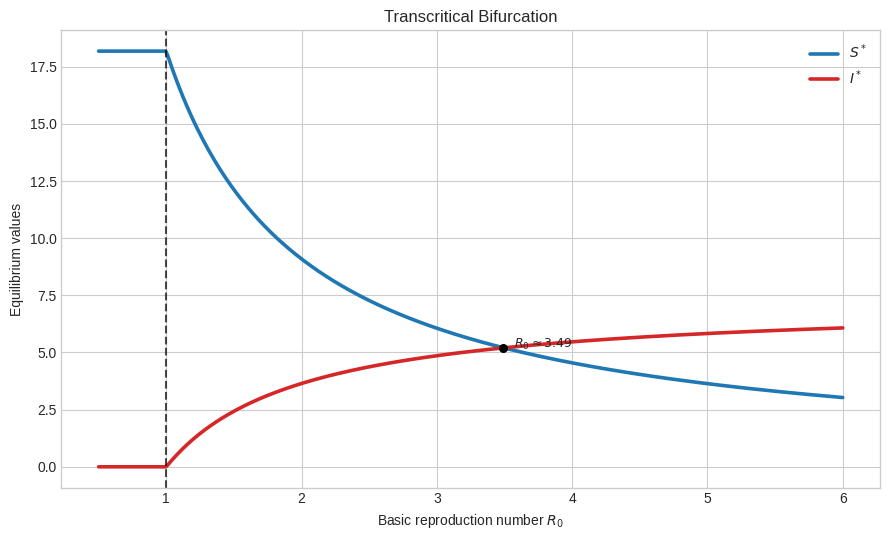
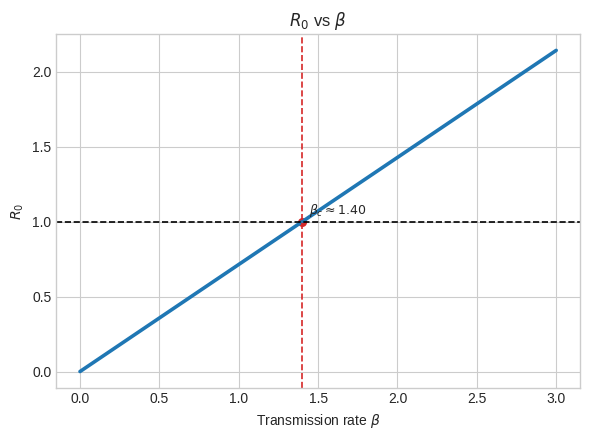
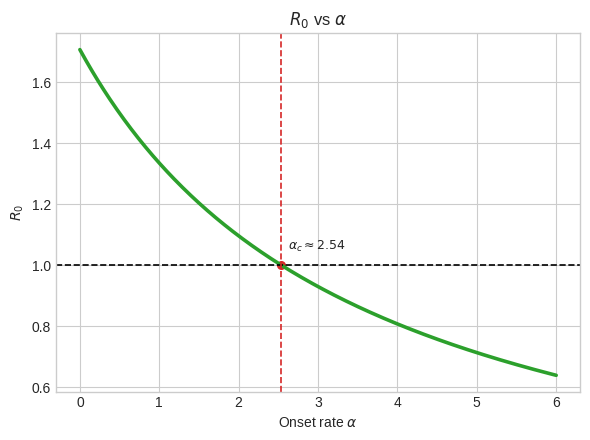
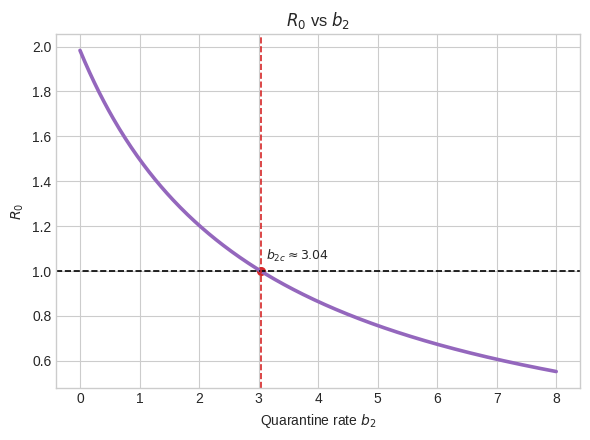
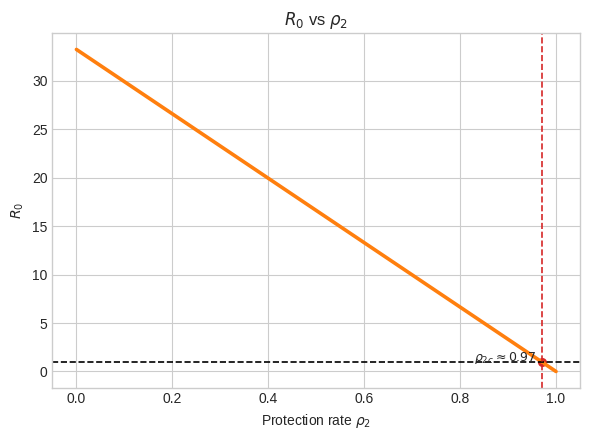
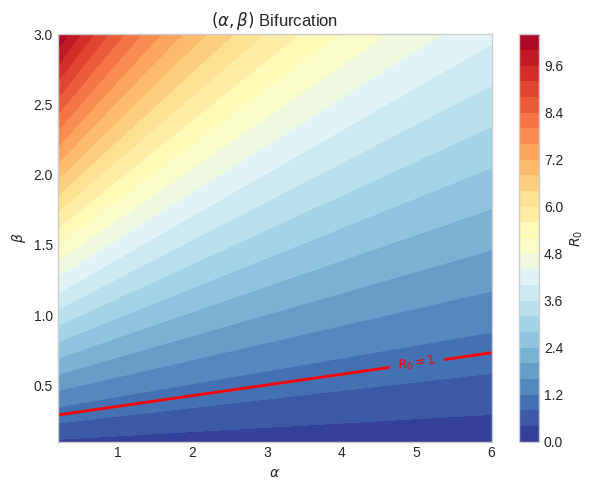
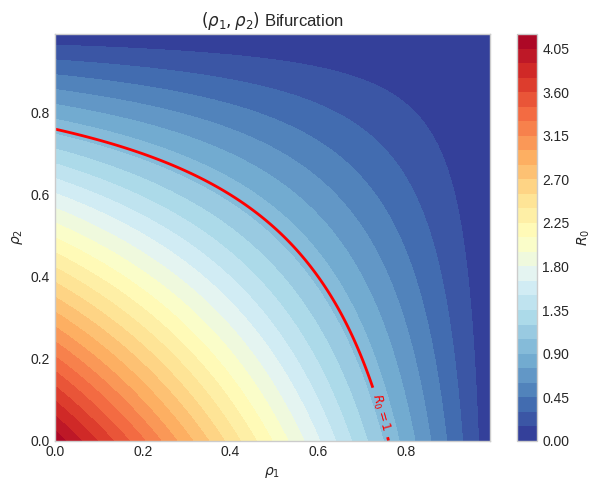
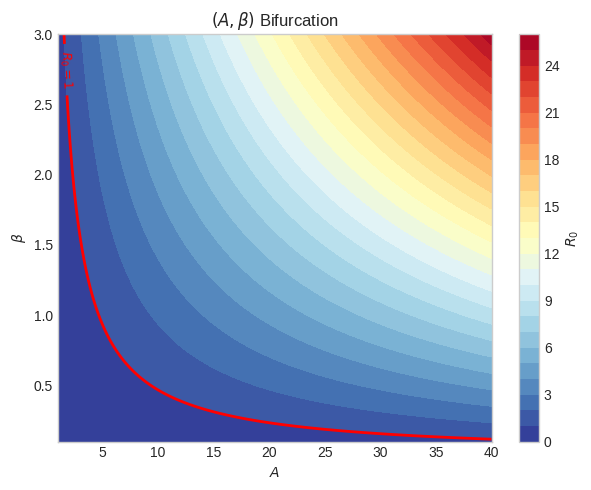
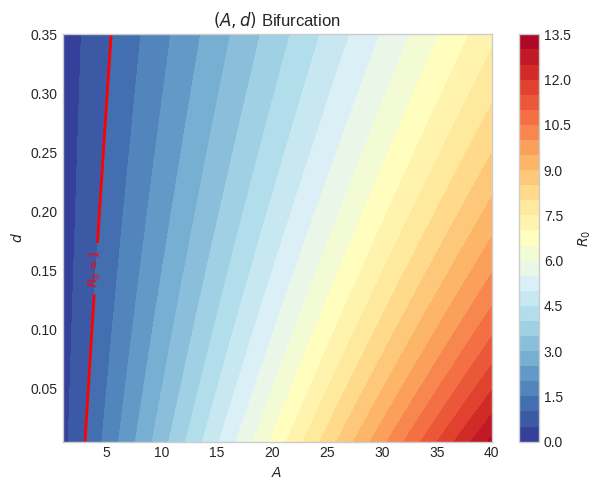
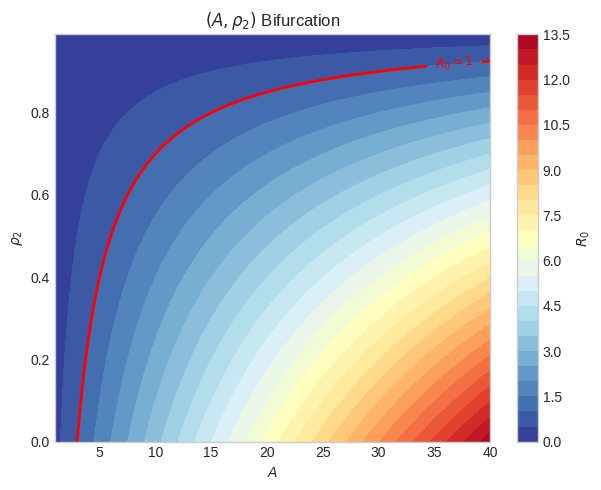
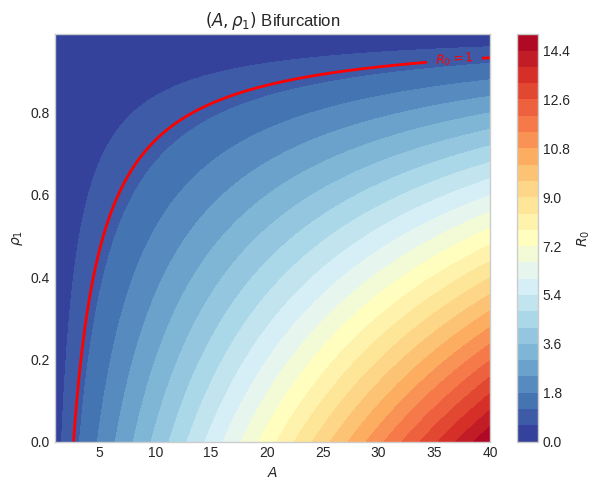
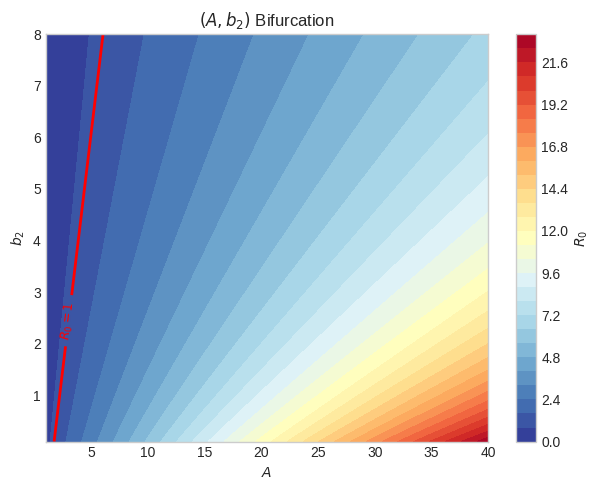
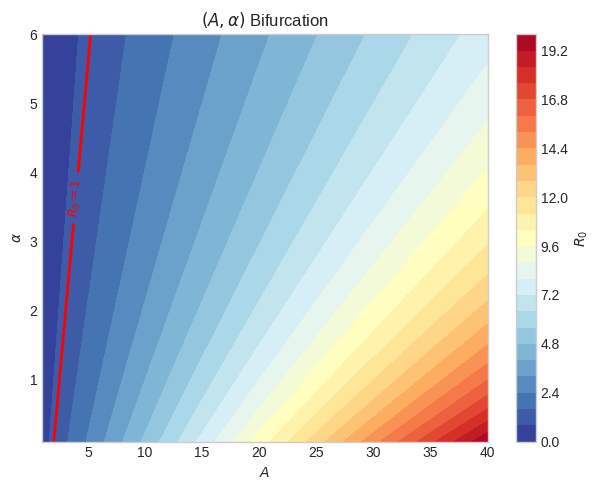
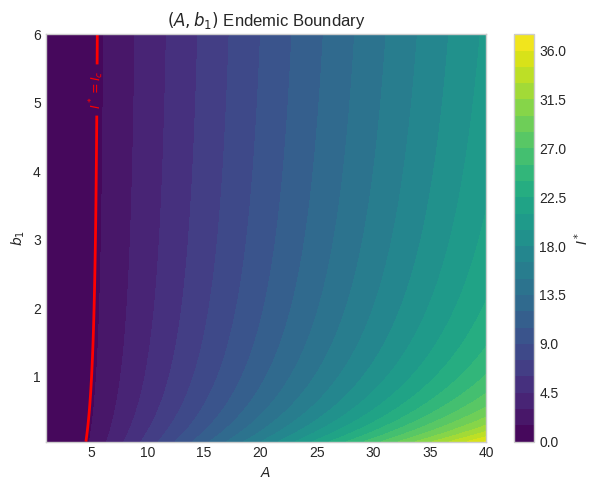
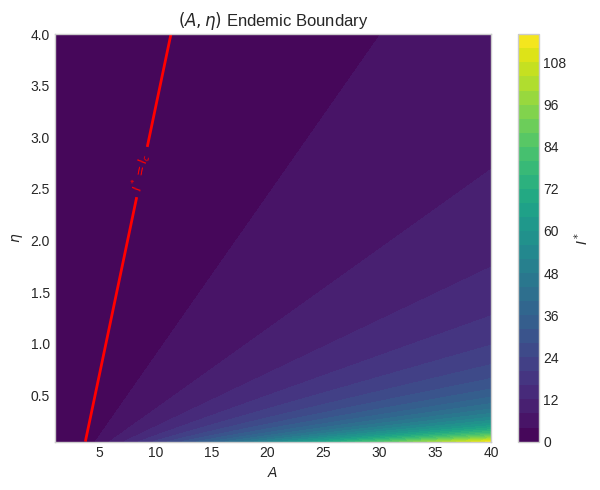
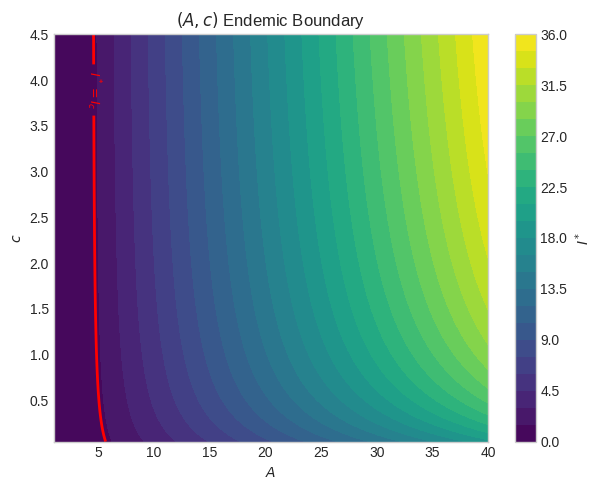

These figures' Python source, in order:
import numpy as np
import matplotlib.pyplot as plt
from scipy.stats import spearmanr

plt.style.use("seaborn-v0_8-whitegrid")

# -----------------------------
# Core model functions (uploaded LaTeX model)
# -----------------------------
def R0_value(A, beta, rho1, rho2, d, p, M, b2, alpha, sigma):
    num = A * beta * (1 - rho1) * (1 - rho2)
    den = (d + p * M) * (b2 + alpha + sigma + d)
    return num / den


def I_star_value(A, beta, rho1, rho2, d, p, M, b2, alpha, sigma, b1, c, eta, delta):
    R0 = R0_value(A, beta, rho1, rho2, d, p, M, b2, alpha, sigma)
    if R0 <= 1:
        return 0.0
    S_dfe = A / (d + p * M)
    S_star = S_dfe / R0
    E_star = (A - (d + p * M) * S_star) / (b2 + alpha + sigma + d)
    mult = (alpha + (c * b2) / (b1 + c + d)) / (eta + d + delta)
    I_star = E_star * mult
    return max(0.0, I_star)


# Baseline parameters for plotting surfaces
BASE = {
    "A": 10.0,
    "beta": 1.4,
    "rho1": 0.2,
    "rho2": 0.1,
    "d": 0.05,
    "p": 0.1,
    "M": 5.0,
    "b1": 0.8,
    "b2": 3.04,
    "alpha": 2.54,
    "sigma": 0.5,
    "c": 0.6,
    "eta": 0.7,
    "delta": 0.1,
}


def savefig(name):
    plt.tight_layout()
    plt.savefig(name, dpi=300, bbox_inches="tight")
    plt.close()


# -----------------------------
# 1) Transcritical bifurcation
# -----------------------------
R = np.linspace(0.5, 6.0, 400)
A = BASE["A"]
d = BASE["d"]
p = BASE["p"]
M = BASE["M"]
b2 = BASE["b2"]
alpha = BASE["alpha"]
sigma = BASE["sigma"]
b1 = BASE["b1"]
c = BASE["c"]
eta = BASE["eta"]
delta = BASE["delta"]

S_dfe = A / (d + p * M)
S_star = np.where(R <= 1, S_dfe, S_dfe / R)
E_star = np.where(R <= 1, 0.0, (A - (d + p * M) * (S_dfe / R)) / (b2 + alpha + sigma + d))
ratio = (alpha + (c * b2) / (b1 + c + d)) / (eta + d + delta)
I_star = E_star * ratio

plt.figure(figsize=(9, 5.5))
plt.plot(R, S_star, lw=2.6, color="#1f77b4", label=r"$S^*$")
plt.plot(R, I_star, lw=2.6, color="#d62728", label=r"$I^*$")
plt.axvline(1.0, color="k", ls="--", lw=1.5, alpha=0.7)
idx = np.argmin(np.abs(S_star - I_star))
plt.scatter([R[idx]], [S_star[idx]], color="black", s=30, zorder=5)
plt.text(R[idx] + 0.08, S_star[idx], fr"$R_0\approx{R[idx]:.2f}$", fontsize=9)
plt.xlabel(r"Basic reproduction number $R_0$")
plt.ylabel("Equilibrium values")
plt.title("Transcritical Bifurcation")
plt.legend()
savefig("BifurCordi.png")


# -----------------------------
# 2) R0 vs beta (threshold near 1.40)
# -----------------------------
A = 10.0
rho1, rho2 = 0.2, 0.1
d, p, M = 0.05, 0.1, 5.0
b2, alpha, sigma = 3.04, 2.54, 12.697  # tuned for beta_crit ~ 1.40
beta = np.linspace(0.0, 3.0, 400)
Rbeta = R0_value(A, beta, rho1, rho2, d, p, M, b2, alpha, sigma)
beta_crit = (d + p * M) * (b2 + alpha + sigma + d) / (A * (1 - rho1) * (1 - rho2))

plt.figure(figsize=(6, 4.5))
plt.plot(beta, Rbeta, color="#1f77b4", lw=2.6)
plt.axhline(1, color="k", ls="--", lw=1.2)
plt.axvline(beta_crit, color="#d62728", ls="--", lw=1.2)
plt.scatter([beta_crit], [1], color="#d62728", s=30)
plt.text(beta_crit + 0.04, 1.05, fr"$\beta_c\approx{beta_crit:.2f}$", fontsize=9)
plt.xlabel(r"Transmission rate $\beta$")
plt.ylabel(r"$R_0$")
plt.title(r"$R_0$ vs $\beta$")
savefig("R_beta_coord.png")


# -----------------------------
# 3) R0 vs alpha (threshold near 2.54)
# -----------------------------
A = 10.0
rho1, rho2 = 0.2, 0.1
d, p, M = 0.05, 0.1, 5.0
b2, sigma, beta0 = 3.04, 0.5, 0.468  # tuned for alpha_crit ~ 2.54
alpha_grid = np.linspace(0.0, 6.0, 400)
Ralpha = R0_value(A, beta0, rho1, rho2, d, p, M, b2, alpha_grid, sigma)
alpha_crit = A * beta0 * (1 - rho1) * (1 - rho2) / (d + p * M) - b2 - sigma - d

plt.figure(figsize=(6, 4.5))
plt.plot(alpha_grid, Ralpha, color="#2ca02c", lw=2.6)
plt.axhline(1, color="k", ls="--", lw=1.2)
plt.axvline(alpha_crit, color="#d62728", ls="--", lw=1.2)
plt.scatter([alpha_crit], [1], color="#d62728", s=30)
plt.text(alpha_crit + 0.08, 1.05, fr"$\alpha_c\approx{alpha_crit:.2f}$", fontsize=9)
plt.xlabel(r"Onset rate $\alpha$")
plt.ylabel(r"$R_0$")
plt.title(r"$R_0$ vs $\alpha$")
savefig("R_vs_alpha.png")


# -----------------------------
# 4) R0 vs b2 (threshold near 3.04)
# -----------------------------
b2_grid = np.linspace(0.0, 8.0, 400)
R_b2 = R0_value(A, beta0, rho1, rho2, d, p, M, b2_grid, 2.54, sigma)
b2_crit = A * beta0 * (1 - rho1) * (1 - rho2) / (d + p * M) - 2.54 - sigma - d

plt.figure(figsize=(6, 4.5))
plt.plot(b2_grid, R_b2, color="#9467bd", lw=2.6)
plt.axhline(1, color="k", ls="--", lw=1.2)
plt.axvline(b2_crit, color="#d62728", ls="--", lw=1.2)
plt.scatter([b2_crit], [1], color="#d62728", s=30)
plt.text(b2_crit + 0.08, 1.05, fr"$b_{{2c}}\approx{b2_crit:.2f}$", fontsize=9)
plt.xlabel(r"Quarantine rate $b_2$")
plt.ylabel(r"$R_0$")
plt.title(r"$R_0$ vs $b_2$")
savefig("R_vs_b2Coord.png")


# -----------------------------
# 5) R0 vs rho2 (threshold near 0.97)
# -----------------------------
A = 10.0
rho1 = 0.2
d, p, M = 0.05, 0.1, 5.0
b2, alpha, sigma = 3.04, 2.54, 0.5
beta0 = 14.0  # tuned for rho2_crit ~ 0.97
rho2_grid = np.linspace(0.0, 1.0, 400)
R_rho2 = R0_value(A, beta0, rho1, rho2_grid, d, p, M, b2, alpha, sigma)
rho2_crit = 1 - ((d + p * M) * (b2 + alpha + sigma + d)) / (A * beta0 * (1 - rho1))

plt.figure(figsize=(6, 4.5))
plt.plot(rho2_grid, R_rho2, color="#ff7f0e", lw=2.6)
plt.axhline(1, color="k", ls="--", lw=1.2)
plt.axvline(rho2_crit, color="#d62728", ls="--", lw=1.2)
plt.scatter([rho2_crit], [1], color="#d62728", s=30)
plt.text(max(0.02, rho2_crit - 0.14), 1.05, fr"$\rho_{{2c}}\approx{rho2_crit:.2f}$", fontsize=9)
plt.xlabel(r"Protection rate $\rho_2$")
plt.ylabel(r"$R_0$")
plt.title(r"$R_0$ vs $\rho_2$")
savefig("R_vs_rho2Coord.png")


# -----------------------------
# Helper for 2-parameter heat + boundary
# -----------------------------
def plot_twoparam(filename, x, y, Z, xlabel, ylabel, title, boundary_level=1.0):
    plt.figure(figsize=(6.2, 5.0))
    c = plt.contourf(x, y, Z, levels=28, cmap="RdYlBu_r")
    cb = plt.colorbar(c)
    cb.set_label(r"$R_0$", rotation=90)
    cs = plt.contour(x, y, Z, levels=[boundary_level], colors="red", linewidths=2.0)
    plt.clabel(cs, inline=True, fmt={boundary_level: r"$R_0=1$"}, fontsize=9)
    plt.xlabel(xlabel)
    plt.ylabel(ylabel)
    plt.title(title)
    savefig(filename)


# Common baseline for 2-parameter R0 maps
A0 = BASE["A"]
beta0 = 1.4
rho10 = BASE["rho1"]
rho20 = BASE["rho2"]
d0 = BASE["d"]
p0 = BASE["p"]
M0 = BASE["M"]
b20 = BASE["b2"]
a0 = BASE["alpha"]
s0 = BASE["sigma"]

# 6) alpha vs beta
alpha_v = np.linspace(0.2, 6.0, 220)
beta_v = np.linspace(0.1, 3.0, 220)
AA, BB = np.meshgrid(alpha_v, beta_v)
Z = R0_value(A0, BB, rho10, rho20, d0, p0, M0, b20, AA, s0)
plot_twoparam("alpha_vs_beta_onR.png", AA, BB, Z, r"$\alpha$", r"$\beta$", r"$(\alpha,\beta)$ Bifurcation")

# 7) rho1 vs rho2
rho1_v = np.linspace(0.0, 0.99, 220)
rho2_v = np.linspace(0.0, 0.99, 220)
R1, R2 = np.meshgrid(rho1_v, rho2_v)
Z = R0_value(A0, beta0, R1, R2, d0, p0, M0, b20, a0, s0)
plot_twoparam("rho1_vs_rho2onR.png", R1, R2, Z, r"$\rho_1$", r"$\rho_2$", r"$(\rho_1,\rho_2)$ Bifurcation")

# 8) A vs beta
A_v = np.linspace(1.0, 40.0, 220)
beta_v = np.linspace(0.1, 3.0, 220)
AA, BB = np.meshgrid(A_v, beta_v)
Z = R0_value(AA, BB, rho10, rho20, d0, p0, M0, b20, a0, s0)
plot_twoparam("A_vs_betaonR.png", AA, BB, Z, r"$A$", r"$\beta$", r"$(A,\beta)$ Bifurcation")

# 9) A vs d
A_v = np.linspace(1.0, 40.0, 220)
d_v = np.linspace(0.005, 0.35, 220)
AA, DD = np.meshgrid(A_v, d_v)
Z = R0_value(AA, beta0, rho10, rho20, DD, p0, M0, b20, a0, s0)
plot_twoparam("A_vs_donR.png", AA, DD, Z, r"$A$", r"$d$", r"$(A,d)$ Bifurcation")

# 10) A vs rho2
A_v = np.linspace(1.0, 40.0, 220)
rho2_v = np.linspace(0.0, 0.99, 220)
AA, R2 = np.meshgrid(A_v, rho2_v)
Z = R0_value(AA, beta0, rho10, R2, d0, p0, M0, b20, a0, s0)
plot_twoparam("A_vs_rho2onR.png", AA, R2, Z, r"$A$", r"$\rho_2$", r"$(A,\rho_2)$ Bifurcation")

# 11) A vs rho1
A_v = np.linspace(1.0, 40.0, 220)
rho1_v = np.linspace(0.0, 0.99, 220)
AA, R1 = np.meshgrid(A_v, rho1_v)
Z = R0_value(AA, beta0, R1, rho20, d0, p0, M0, b20, a0, s0)
plot_twoparam("A_vs_rho1onR.png", AA, R1, Z, r"$A$", r"$\rho_1$", r"$(A,\rho_1)$ Bifurcation")

# 12) A vs b2
A_v = np.linspace(1.0, 40.0, 220)
b2_v = np.linspace(0.1, 8.0, 220)
AA, B2 = np.meshgrid(A_v, b2_v)
Z = R0_value(AA, beta0, rho10, rho20, d0, p0, M0, B2, a0, s0)
plot_twoparam("A_vs_b2.png", AA, B2, Z, r"$A$", r"$b_2$", r"$(A,b_2)$ Bifurcation")

# 13) A vs alpha
A_v = np.linspace(1.0, 40.0, 220)
alpha_v = np.linspace(0.1, 6.0, 220)
AA, AL = np.meshgrid(A_v, alpha_v)
Z = R0_value(AA, beta0, rho10, rho20, d0, p0, M0, b20, AL, s0)
plot_twoparam("A_vs_alphaonR.png", AA, AL, Z, r"$A$", r"$\alpha$", r"$(A,\alpha)$ Bifurcation")


# -----------------------------
# For A vs b1 / eta / c using endemic I* contour
# -----------------------------
def plot_Istar_boundary(filename, x_grid, y_grid, xname, yname, title, param_name, threshold=1.0):
    Z = np.zeros_like(x_grid)
    for i in range(x_grid.shape[0]):
        for j in range(x_grid.shape[1]):
            p = BASE.copy()
            p["A"] = x_grid[i, j]
            p[param_name] = y_grid[i, j]
            Z[i, j] = I_star_value(
                p["A"], p["beta"], p["rho1"], p["rho2"], p["d"], p["p"], p["M"],
                p["b2"], p["alpha"], p["sigma"], p["b1"], p["c"], p["eta"], p["delta"]
            )

    plt.figure(figsize=(6.2, 5.0))
    c = plt.contourf(x_grid, y_grid, Z, levels=28, cmap="viridis")
    cb = plt.colorbar(c)
    cb.set_label(r"$I^*$", rotation=90)
    cs = plt.contour(x_grid, y_grid, Z, levels=[threshold], colors="red", linewidths=2.0)
    if len(cs.allsegs[0]) > 0:
        plt.clabel(cs, inline=True, fmt={threshold: r"$I^*=I_c$"}, fontsize=9)
    plt.xlabel(xname)
    plt.ylabel(yname)
    plt.title(title)
    savefig(filename)


A_v = np.linspace(1.0, 40.0, 140)
b1_v = np.linspace(0.05, 6.0, 140)
AA, B1 = np.meshgrid(A_v, b1_v)
plot_Istar_boundary("A_vs_b1onR.png", AA, B1, r"$A$", r"$b_1$", r"$(A,b_1)$ Endemic Boundary", "b1", threshold=1.2)

A_v = np.linspace(1.0, 40.0, 140)
eta_v = np.linspace(0.05, 4.0, 140)
AA, ET = np.meshgrid(A_v, eta_v)
plot_Istar_boundary("A_vs_eta.png", AA, ET, r"$A$", r"$\eta$", r"$(A,\eta)$ Endemic Boundary", "eta", threshold=1.2)

A_v = np.linspace(1.0, 40.0, 140)
c_v = np.linspace(0.05, 4.5, 140)
AA, CC = np.meshgrid(A_v, c_v)
plot_Istar_boundary("A_vs_conR.png", AA, CC, r"$A$", r"$c$", r"$(A,c)$ Endemic Boundary", "c", threshold=1.2)


# -----------------------------
# PRCC-style global sensitivity
# -----------------------------
rng = np.random.default_rng(42)
N = 2500
ranges = {
    "A": (5, 30),
    "beta": (0.3, 2.5),
    "rho1": (0.0, 0.95),
    "rho2": (0.0, 0.98),
    "b2": (0.2, 7.0),
    "alpha": (0.2, 5.5),
    "sigma": (0.05, 2.0),
    "d": (0.01, 0.25),
    "p": (0.02, 0.5),
    "M": (1.0, 12.0),
}

samples = {k: rng.uniform(v[0], v[1], N) for k, v in ranges.items()}
R0_samples = R0_value(
    samples["A"], samples["beta"], samples["rho1"], samples["rho2"], samples["d"],
    samples["p"], samples["M"], samples["b2"], samples["alpha"], samples["sigma"]
)

labels = []
vals = []
for k in ["A", "beta", "rho1", "rho2", "b2", "alpha", "sigma", "d", "p", "M"]:
    r, _ = spearmanr(samples[k], R0_samples)
    labels.append(k)
    vals.append(r)

order = np.argsort(np.abs(vals))[::-1]
labels = [labels[i] for i in order]
vals = np.array([vals[i] for i in order])

plt.figure(figsize=(8.5, 5.3))
colors = ["#d62728" if v > 0 else "#1f77b4" for v in vals]
plt.barh(labels, vals, color=colors)
plt.axvline(0, color="k", lw=1)
plt.gca().invert_yaxis()
plt.xlabel("PRCC (Spearman approximation)")
plt.title(r"Global Sensitivity of $R_0$")
savefig("PRCC_Sensitivity.png")

print("Generated all uploaded-model graph files successfully.")
